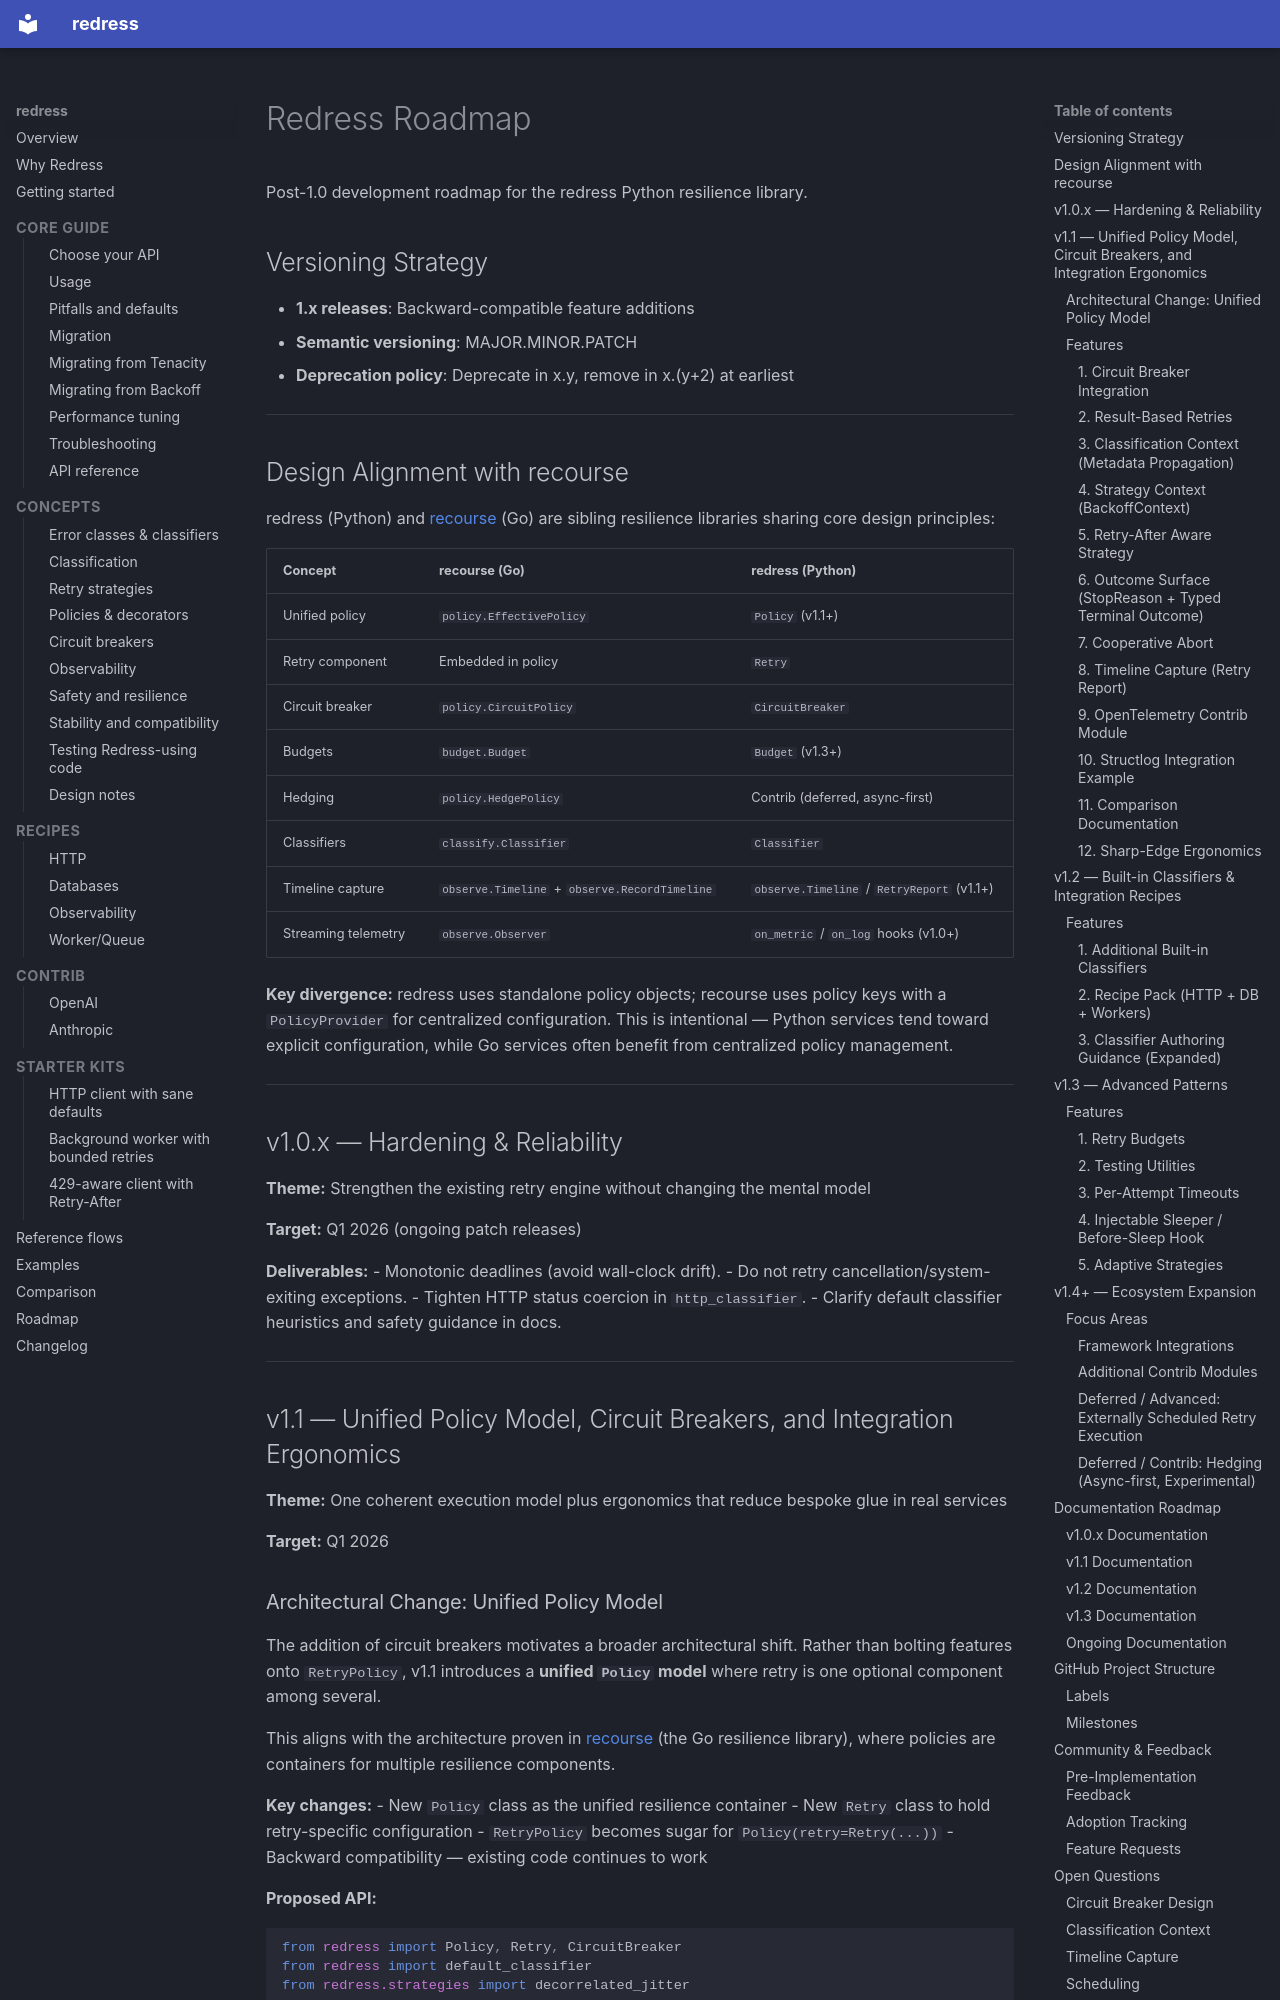

repository: aponysus/redress · page: roadmap/index.html · generator: mkdocs

# Redress Roadmap

Post-1.0 development roadmap for the redress Python resilience library.

## Versioning Strategy

- **1.x releases**: Backward-compatible feature additions
- **Semantic versioning**: MAJOR.MINOR.PATCH
- **Deprecation policy**: Deprecate in x.y, remove in x.(y+2) at earliest

---

## Design Alignment with recourse

redress (Python) and [recourse](https://github.com/aponysus/recourse) (Go) are sibling resilience libraries sharing core design principles:

| Concept | recourse (Go) | redress (Python) |
|---------|---------------|------------------|
| Unified policy | `policy.EffectivePolicy` | `Policy` (v1.1+) |
| Retry component | Embedded in policy | `Retry` |
| Circuit breaker | `policy.CircuitPolicy` | `CircuitBreaker` |
| Budgets | `budget.Budget` | `Budget` (v1.3+) |
| Hedging | `policy.HedgePolicy` | Contrib (deferred, async-first) |
| Classifiers | `classify.Classifier` | `Classifier` |
| Timeline capture | `observe.Timeline` + `observe.RecordTimeline` | `observe.Timeline` / `RetryReport` (v1.1+) |
| Streaming telemetry | `observe.Observer` | `on_metric` / `on_log` hooks (v1.0+) |

**Key divergence:** redress uses standalone policy objects; recourse uses policy keys with a `PolicyProvider` for centralized configuration. This is intentional — Python services tend toward explicit configuration, while Go services often benefit from centralized policy management.

---

## v1.0.x — Hardening & Reliability

**Theme:** Strengthen the existing retry engine without changing the mental model

**Target:** Q1 2026 (ongoing patch releases)

**Deliverables:**
- Monotonic deadlines (avoid wall-clock drift).
- Do not retry cancellation/system-exiting exceptions.
- Tighten HTTP status coercion in `http_classifier`.
- Clarify default classifier heuristics and safety guidance in docs.

---

## v1.1 — Unified Policy Model, Circuit Breakers, and Integration Ergonomics

**Theme:** One coherent execution model plus ergonomics that reduce bespoke glue in real services

**Target:** Q1 2026
